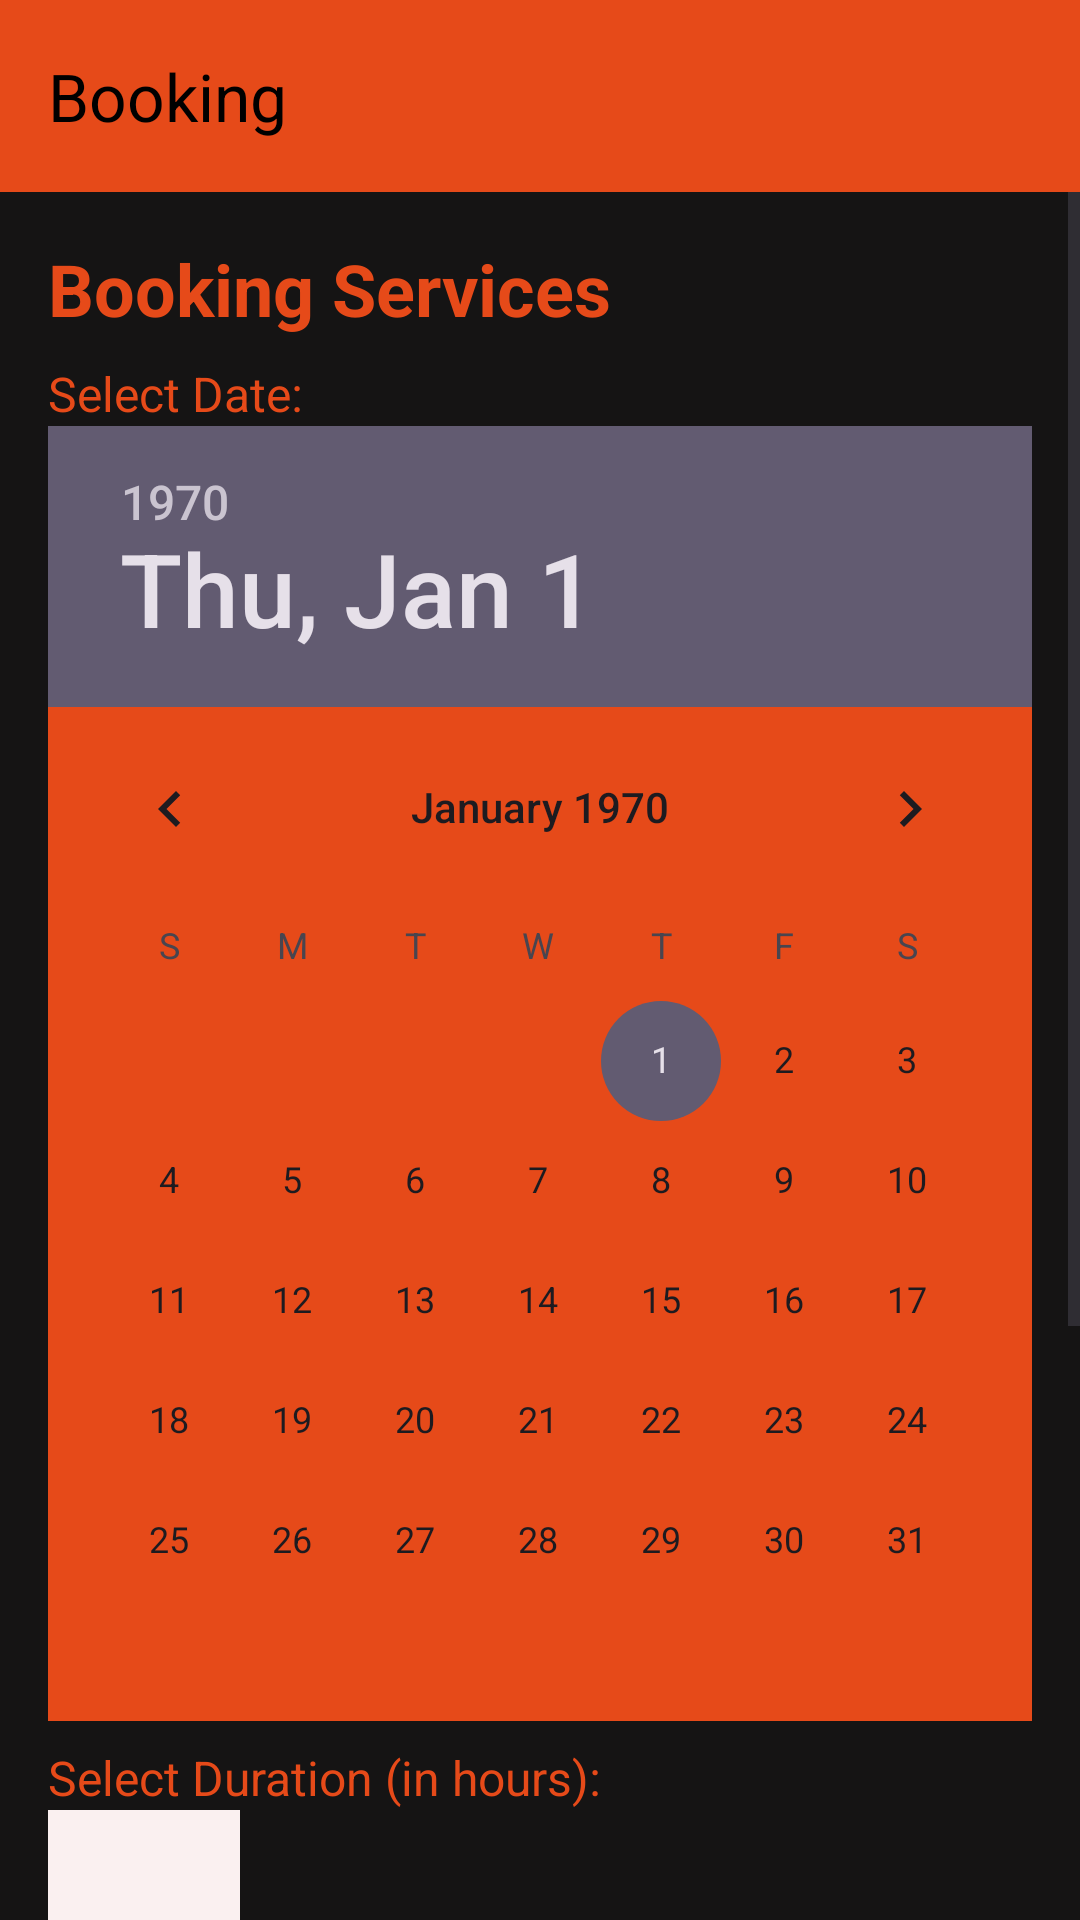

This screen was rendered from an Android layout file. Write that file and the resources it references.
<!-- AndroidManifest.xml: application theme Theme.HustleHubs -->
<!-- res/layout/activity_booking.xml -->
<?xml version="1.0" encoding="utf-8"?>
<androidx.constraintlayout.widget.ConstraintLayout xmlns:android="http://schemas.android.com/apk/res/android"
        xmlns:app="http://schemas.android.com/apk/res-auto"
        xmlns:tools="http://schemas.android.com/tools"
        android:id="@+id/main"
        android:layout_width="match_parent"
        android:layout_height="match_parent"
        android:background="@color/black"
        tools:context=".Booking">


    <androidx.appcompat.widget.Toolbar
        android:id="@+id/toolbar"
        android:layout_width="match_parent"
        android:layout_height="?attr/actionBarSize"
        android:background="#151414"
        android:backgroundTint="#E64A19"
        app:layout_constraintEnd_toEndOf="parent"
        app:layout_constraintStart_toStartOf="parent"
        app:layout_constraintTop_toTopOf="parent"
        app:navigationIcon="@drawable/baseline_arrow_back_24"
        app:title="Booking"
        app:titleTextColor="@color/black" />

    <ScrollView
        android:layout_width="0dp"
        android:layout_height="0dp"
        android:fillViewport="true"
        app:layout_constraintTop_toBottomOf="@id/toolbar"
        app:layout_constraintBottom_toBottomOf="parent"
        app:layout_constraintEnd_toEndOf="parent"
        app:layout_constraintStart_toStartOf="parent">

                <LinearLayout
                android:layout_width="match_parent"
                android:layout_height="wrap_content"
                android:background="#151414"
                android:orientation="vertical">

                
                <TextView
                    android:layout_width="wrap_content"
                    android:layout_height="wrap_content"
                    android:layout_marginStart="16dp"
                    android:layout_marginTop="16dp"
                    android:layout_marginEnd="16dp"
                    android:text="Booking Services"
                    android:textColor="#E64A19"
                    android:textSize="24sp"
                    android:textStyle="bold" />

                
                <TextView
                    android:layout_width="wrap_content"
                    android:layout_height="wrap_content"
                    android:layout_marginStart="16dp"
                    android:layout_marginTop="8dp"
                    android:text="Select Date:"
                    android:textColor="#E64A19"
                    android:textSize="16sp" />

                <DatePicker
                    android:id="@+id/datePicker"
                    android:layout_width="wrap_content"
                    android:layout_height="wrap_content"
                    android:layout_marginStart="16dp"
                    android:layout_marginEnd="16dp"
                    android:background="#E64A19" />

                
                <TextView
                    android:layout_width="wrap_content"
                    android:layout_height="wrap_content"
                    android:layout_marginStart="16dp"
                    android:layout_marginTop="8dp"
                    android:text="Select Duration (in hours):"
                    android:textColor="#E64A19"
                    android:textSize="16sp" />

                <NumberPicker
                    android:id="@+id/durationPicker"
                    android:layout_width="wrap_content"
                    android:layout_height="wrap_content"
                    android:layout_marginStart="16dp"
                    android:layout_marginEnd="16dp"
                    android:background="#FAF0F0"
                    android:max="24"
                    android:min="1" />

                
                <TextView
                    android:layout_width="wrap_content"
                    android:layout_height="wrap_content"
                    android:layout_marginStart="16dp"
                    android:layout_marginTop="8dp"
                    android:text="Select Specialist:"
                    android:textColor="#E64A19"
                    android:textSize="16sp" />

                <Spinner
                    android:id="@+id/specialistSpinner"
                    android:layout_width="match_parent"
                    android:layout_height="wrap_content"
                    android:layout_marginStart="16dp"
                    android:layout_marginEnd="16dp"
                    android:background="#E64A19" />

                
                <TextView
                    android:layout_width="wrap_content"
                    android:layout_height="wrap_content"
                    android:layout_marginStart="16dp"
                    android:layout_marginTop="8dp"
                    android:text="Payment Method:"
                    android:textColor="#E64A19"
                    android:textSize="16sp" />

                <Spinner
                    android:id="@+id/paymentMethodSpinner"
                    android:layout_width="match_parent"
                    android:layout_height="wrap_content"
                    android:layout_marginStart="16dp"
                    android:layout_marginEnd="16dp"
                    android:background="#E64A19" />

                <TextView
                    android:layout_width="wrap_content"
                    android:layout_height="wrap_content"
                    android:layout_marginStart="16dp"
                    android:layout_marginTop="8dp"
                    android:text="Total Charge: RM30"
                    android:textColor="#E64A19"
                    android:textSize="20sp"
                    android:textStyle="bold" />

                <Button
                    android:id="@+id/bookButton"
                    android:layout_width="wrap_content"
                    android:layout_height="wrap_content"
                    android:layout_gravity="center_horizontal"
                    android:layout_marginTop="16dp"
                    android:backgroundTint="#E64A19"
                    android:text="Book Now" />



            </LinearLayout>
        </ScrollView>

</androidx.constraintlayout.widget.ConstraintLayout>
<!-- resources referenced by this layout -->
<resources>
  <style name="Theme.HustleHubs" parent="Base.Theme.HustleHubs" />
  <style name="Base.Theme.HustleHubs" parent="Theme.Material3.DayNight.NoActionBar">
          
          
      </style>
  <!-- not gathered from this repository: default colours our renderer supplied (Android Studio template values) -->
  <color name="black">#FF000000</color>
</resources>
